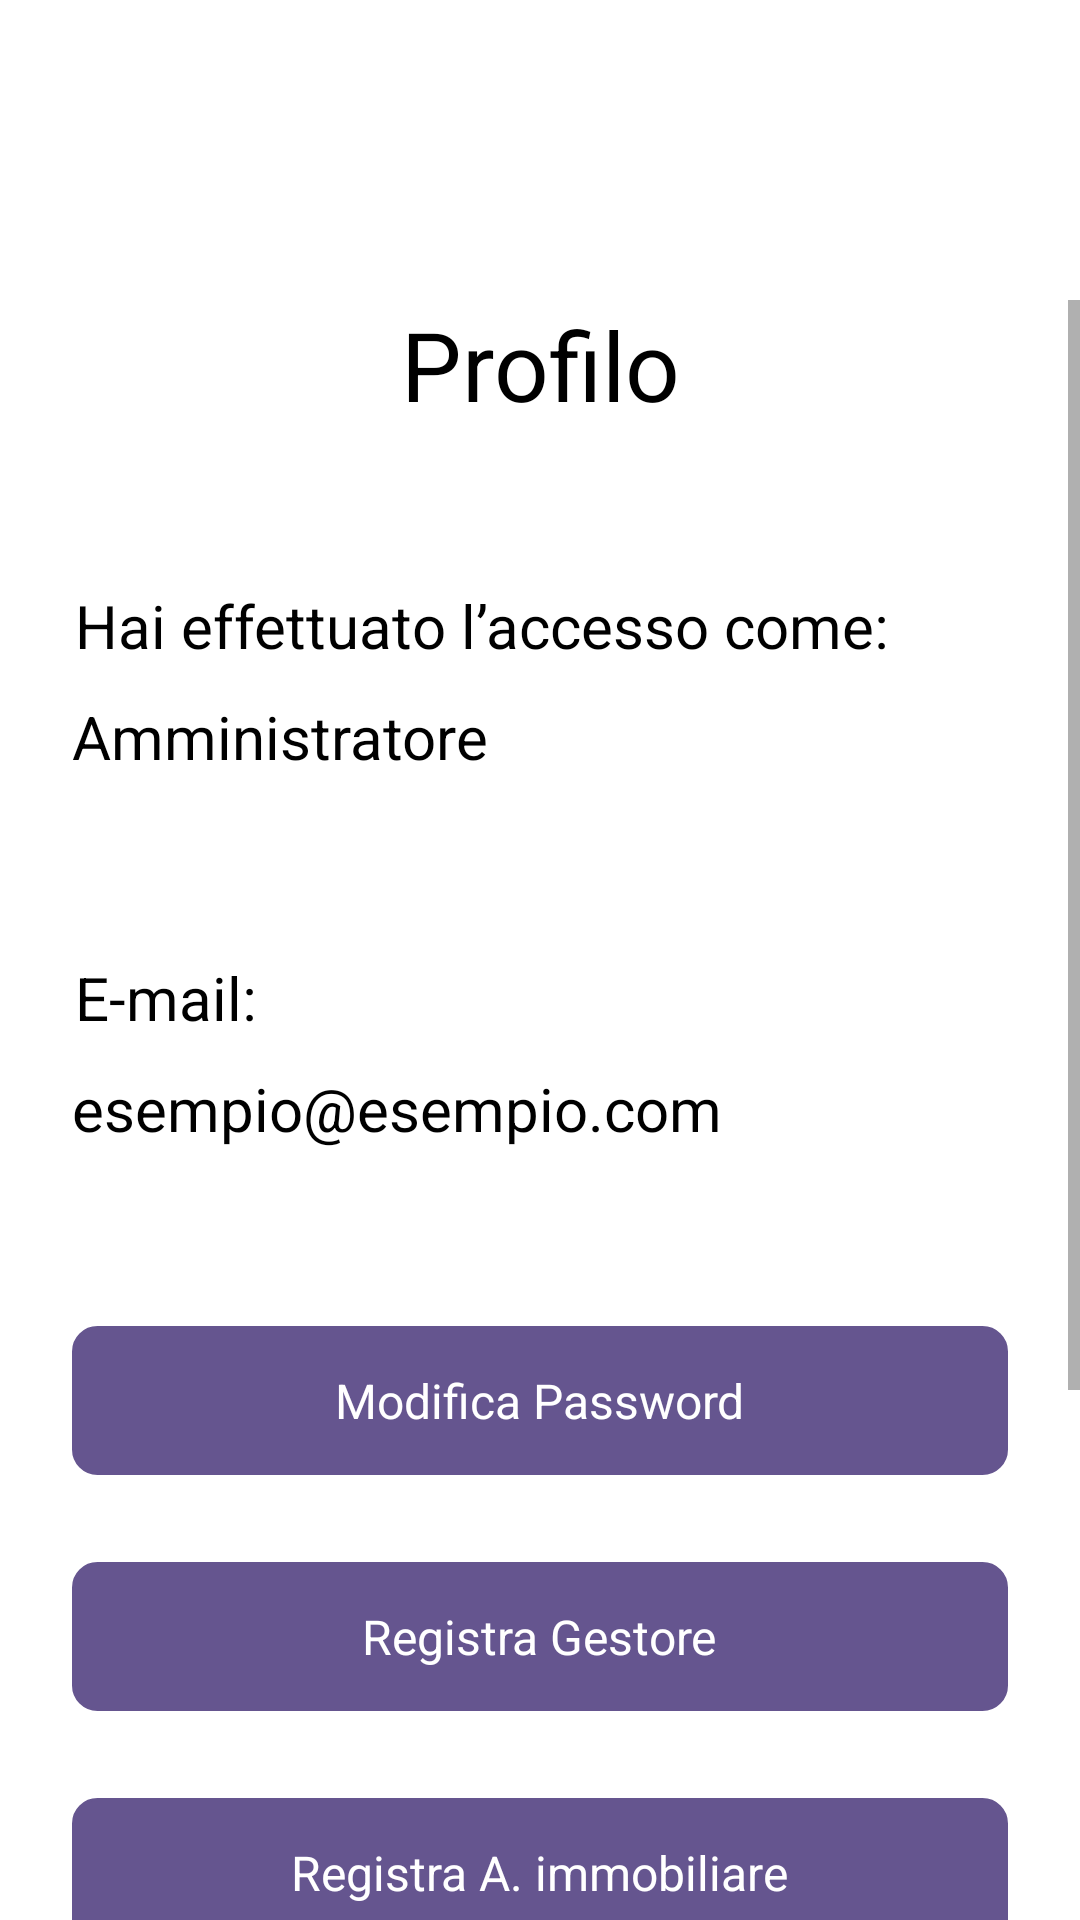

Here is an Android app screen rendered from its layout file. Give the layout XML and the strings, colors and styles it references.
<!-- AndroidManifest.xml: application theme Theme.DietiEstates25 -->
<!-- res/layout/activity_profile_admin.xml -->
<LinearLayout xmlns:android="http://schemas.android.com/apk/res/android"
        android:background="#FFFFFF"
        android:orientation="vertical"
        android:layout_width="match_parent"
        android:layout_height="match_parent">

    <ScrollView
            android:id="@+id/scroll_view_profile_admin"
            android:layout_width="match_parent"
            android:layout_height="0dp"
            android:layout_weight="1"
            android:background="#FFFFFF"
            android:paddingTop="100dp">

        <LinearLayout
                android:layout_width="match_parent"
                android:layout_height="match_parent"
                android:orientation="vertical">

            <TextView
                    android:id="@+id/profile_title"
                    android:textColor="#000000"
                    android:textSize="32sp"
                    android:layout_marginBottom="52dp"
                    android:layout_height="wrap_content"
                    android:layout_width="match_parent"
                    android:layout_weight="1"
                    android:gravity="center"
                    android:text="Profilo" />

            <TextView
                    android:id="@+id/login_status_label"
                    android:textColor="#000000"
                    android:textSize="20sp"
                    android:layout_marginBottom="10dp"
                    android:layout_marginStart="25dp"
                    android:layout_height="wrap_content"
                    android:layout_width="wrap_content"
                    android:text="Hai effettuato l’accesso come:" />

            <TextView
                    android:id="@+id/user_role_value"
                    android:textColor="#000000"
                    android:textSize="20sp"
                    android:layout_marginBottom="60dp"
                    android:layout_marginStart="24dp"
                    android:layout_height="wrap_content"
                    android:layout_width="wrap_content"
                    android:text="Amministratore" />

            <TextView
                    android:id="@+id/email_label"
                    android:textColor="#000000"
                    android:textSize="20sp"
                    android:layout_marginBottom="10dp"
                    android:layout_marginStart="25dp"
                    android:layout_height="wrap_content"
                    android:layout_width="wrap_content"
                    android:text="E-mail:" />

            <TextView
                    android:id="@+id/email_value"
                    android:textColor="#000000"
                    android:textSize="20sp"
                    android:layout_marginBottom="59dp"
                    android:layout_marginStart="24dp"
                    android:layout_height="wrap_content"
                    android:layout_width="wrap_content"
                    android:text="esempio@esempio.com" />

            <LinearLayout
                    android:id="@+id/change_password_button"
                    android:layout_width="match_parent"
                    android:layout_height="wrap_content"
                    android:gravity="center_horizontal"
                    android:background="@drawable/button_style1"
                    android:paddingVertical="14dp"
                    android:layout_marginBottom="29dp"
                    android:layout_marginHorizontal="24dp"
                    android:clickable="true"
                    android:focusable="true"
                    android:orientation="vertical">

                <TextView
                        android:id="@+id/change_password_button_text"
                        android:textColor="#FFFFFF"
                        android:textSize="16sp"
                        android:layout_height="wrap_content"
                        android:layout_width="wrap_content"
                        android:text="Modifica Password" />
            </LinearLayout>

            <LinearLayout
                    android:id="@+id/register_manager_button"
                    android:layout_width="match_parent"
                    android:layout_height="wrap_content"
                    android:gravity="center_horizontal"
                    android:background="@drawable/button_style1"
                    android:paddingVertical="14dp"
                    android:layout_marginBottom="29dp"
                    android:layout_marginHorizontal="24dp"
                    android:clickable="true"
                    android:focusable="true"
                    android:orientation="vertical">

                <TextView
                        android:id="@+id/register_manager_button_text"
                        android:textColor="#FFFFFF"
                        android:textSize="16sp"
                        android:layout_height="wrap_content"
                        android:layout_width="wrap_content"
                        android:text="Registra Gestore" />
            </LinearLayout>

            <LinearLayout
                    android:id="@+id/register_agent_button"
                    android:layout_width="match_parent"
                    android:layout_height="wrap_content"
                    android:gravity="center_horizontal"
                    android:background="@drawable/button_style1"
                    android:paddingVertical="14dp"
                    android:layout_marginBottom="29dp"
                    android:layout_marginHorizontal="24dp"
                    android:clickable="true"
                    android:focusable="true"
                    android:orientation="vertical">

                <TextView
                        android:id="@+id/register_agent_button_text"
                        android:textColor="#FFFFFF"
                        android:textSize="16sp"
                        android:layout_height="wrap_content"
                        android:layout_width="wrap_content"
                        android:text="Registra A. immobiliare" />
            </LinearLayout>

            <LinearLayout
                    android:id="@+id/logout_button"
                    android:layout_width="match_parent"
                    android:layout_height="wrap_content"
                    android:gravity="center_horizontal"
                    android:background="@drawable/button_style4"
                    android:paddingVertical="14dp"
                    android:layout_marginBottom="149dp"
                    android:layout_marginHorizontal="24dp"
                    android:clickable="true"
                    android:focusable="true"
                    android:orientation="vertical">

                <TextView
                        android:id="@+id/logout_button_text"
                        android:textColor="#FFFFFF"
                        android:textSize="16sp"
                        android:layout_height="wrap_content"
                        android:layout_width="wrap_content"
                        android:text="Esci" />
            </LinearLayout>

            <include layout="@layout/activity_navbar_admin" />
        </LinearLayout>
    </ScrollView>
</LinearLayout>
<!-- res/layout/activity_navbar_admin.xml (included above) -->
<LinearLayout xmlns:android="http://schemas.android.com/apk/res/android"
        android:id="@+id/navbar_container"
        android:layout_width="match_parent"
        android:layout_height="wrap_content"
        android:background="#F3EDF7"
        android:paddingVertical="12dp"
        android:orientation="vertical">

    <LinearLayout
            android:id="@+id/navbar_item_container"
            android:layout_width="match_parent"
            android:layout_height="wrap_content"
            android:gravity="center_vertical"
            android:layout_marginBottom="6dp"
            android:layout_marginHorizontal="22dp"
            android:orientation="horizontal">

        <LinearLayout
                android:id="@+id/navbar_item_home_state"
                android:layout_width="64dp"
                android:layout_height="wrap_content"
                android:background="?attr/homeNavbarState"
                android:paddingHorizontal="20dp"
                android:orientation="vertical">

            <ImageView
                    android:id="@+id/navbar_item_home_icon"
                    android:layout_width="match_parent"
                    android:layout_height="24dp"
                    android:layout_marginTop="4dp"
                    android:src="@drawable/home_navbar"
                    android:scaleType="fitXY" />
        </LinearLayout>

        <View
                android:layout_width="0dp"
                android:layout_height="0dp"
                android:layout_weight="1" />

        <LinearLayout
                android:id="@+id/navbar_item_offers_state"
                android:layout_width="64dp"
                android:layout_height="wrap_content"
                android:background="?attr/offersNavbarState"
                android:paddingHorizontal="20dp"
                android:orientation="vertical">

            <ImageView
                    android:id="@+id/navbar_item_offers_icon"
                    android:layout_width="match_parent"
                    android:layout_height="24dp"
                    android:layout_marginTop="4dp"
                    android:src="@drawable/offer_navbar"
                    android:scaleType="fitXY" />
        </LinearLayout>

        <View
                android:layout_width="0dp"
                android:layout_height="0dp"
                android:layout_weight="1" />

        <LinearLayout
                android:id="@+id/navbar_item_reservations_state"
                android:layout_width="64dp"
                android:layout_height="wrap_content"
                android:background="?attr/reservationsNavbarState"
                android:paddingHorizontal="20dp"
                android:orientation="vertical">

            <ImageView
                    android:id="@+id/navbar_item_reservations_icon"
                    android:layout_width="match_parent"
                    android:layout_height="24dp"
                    android:layout_marginTop="4dp"
                    android:src="@drawable/reservation_navbar"
                    android:scaleType="fitXY" />
        </LinearLayout>

        <View
                android:layout_width="0dp"
                android:layout_height="0dp"
                android:layout_weight="1" />

        <LinearLayout
                android:id="@+id/navbar_item_profile_state"
                android:layout_width="64dp"
                android:layout_height="wrap_content"
                android:background="?attr/profileNavbarState"
                android:paddingHorizontal="20dp"
                android:orientation="vertical">

            <ImageView
                    android:id="@+id/navbar_item_profile_icon"
                    android:layout_width="match_parent"
                    android:layout_height="24dp"
                    android:layout_marginTop="4dp"
                    android:src="@drawable/profile_navbar"
                    android:scaleType="fitXY" />
        </LinearLayout>
    </LinearLayout>

    <LinearLayout
            android:id="@+id/navbar_label_container"
            android:layout_width="match_parent"
            android:layout_height="wrap_content"
            android:gravity="center_vertical"
            android:layout_marginHorizontal="36dp"
            android:orientation="horizontal">

        <TextView
                android:id="@+id/navbar_label_home"
                android:textColor="#1D1B20"
                android:textSize="12sp"
                android:layout_height="wrap_content"
                android:layout_width="match_parent"
                android:layout_weight="1"
                android:text="Home" />

        <TextView
                android:id="@+id/navbar_label_offers"
                android:textColor="#1D1B20"
                android:textSize="12sp"
                android:layout_marginEnd="56dp"
                android:layout_height="wrap_content"
                android:layout_width="wrap_content"
                android:text="Offerte" />

        <TextView
                android:id="@+id/navbar_label_reservations"
                android:textColor="#1D1B20"
                android:textSize="12sp"
                android:layout_marginEnd="55dp"
                android:layout_height="wrap_content"
                android:layout_width="wrap_content"
                android:text="Prenotazioni" />

        <TextView
                android:id="@+id/navbar_label_profile"
                android:textColor="#1D1B20"
                android:textSize="12sp"
                android:layout_height="wrap_content"
                android:layout_width="wrap_content"
                android:text="Profilo" />
    </LinearLayout>
</LinearLayout>
<!-- resources referenced by this layout -->
<resources>
  <!-- drawable button_style1 (drawable) -->
  <?xml version="1.0" encoding="UTF-8"?>
  <shape
  	xmlns:android="http://schemas.android.com/apk/res/android">
  	<solid
  		android:color="#65558F"
  	/>
  	<stroke
  		android:color="#65558F"
  		android:width="1dp"
  	/>       
  	<corners
  		android:radius="8dp"
  	/>      
  </shape>
  <!-- drawable button_style4 (drawable) -->
  <?xml version="1.0" encoding="UTF-8"?>
  <shape xmlns:android="http://schemas.android.com/apk/res/android">
      <solid android:color="#B3261E" />
      <stroke
              android:color="#B3261E"
              android:width="1dp" />
      <corners android:radius="8dp" />
  </shape>
  <!-- drawable home_navbar: png bitmap (drawable, 623 bytes) -->
  <!-- drawable offer_navbar: png bitmap (drawable, 1034 bytes) -->
  <!-- drawable profile_navbar: png bitmap (drawable, 514 bytes) -->
  <!-- drawable reservation_navbar: png bitmap (drawable, 353 bytes) -->
  <style name="Theme.DietiEstates25" parent="Theme.MaterialComponents.DayNight.DarkActionBar">
          
          <item name="colorPrimary">#65558F</item>
          <item name="colorPrimaryVariant">#65558F</item>
          <item name="colorOnPrimary">@color/white</item>
          
          <item name="colorSecondary">@color/teal_200</item>
          <item name="colorSecondaryVariant">@color/teal_700</item>
          <item name="colorOnSecondary">@color/black</item>
          
          <item name="android:statusBarColor">?attr/colorPrimaryVariant</item>
          
      </style>
  <!-- not gathered from this repository: default colours our renderer supplied (Android Studio template values) -->
  <color name="teal_200">#FF03DAC5</color>
  <color name="teal_700">#FF018786</color>
  <color name="black">#FF000000</color>
  <color name="white">#FFFFFFFF</color>
</resources>
